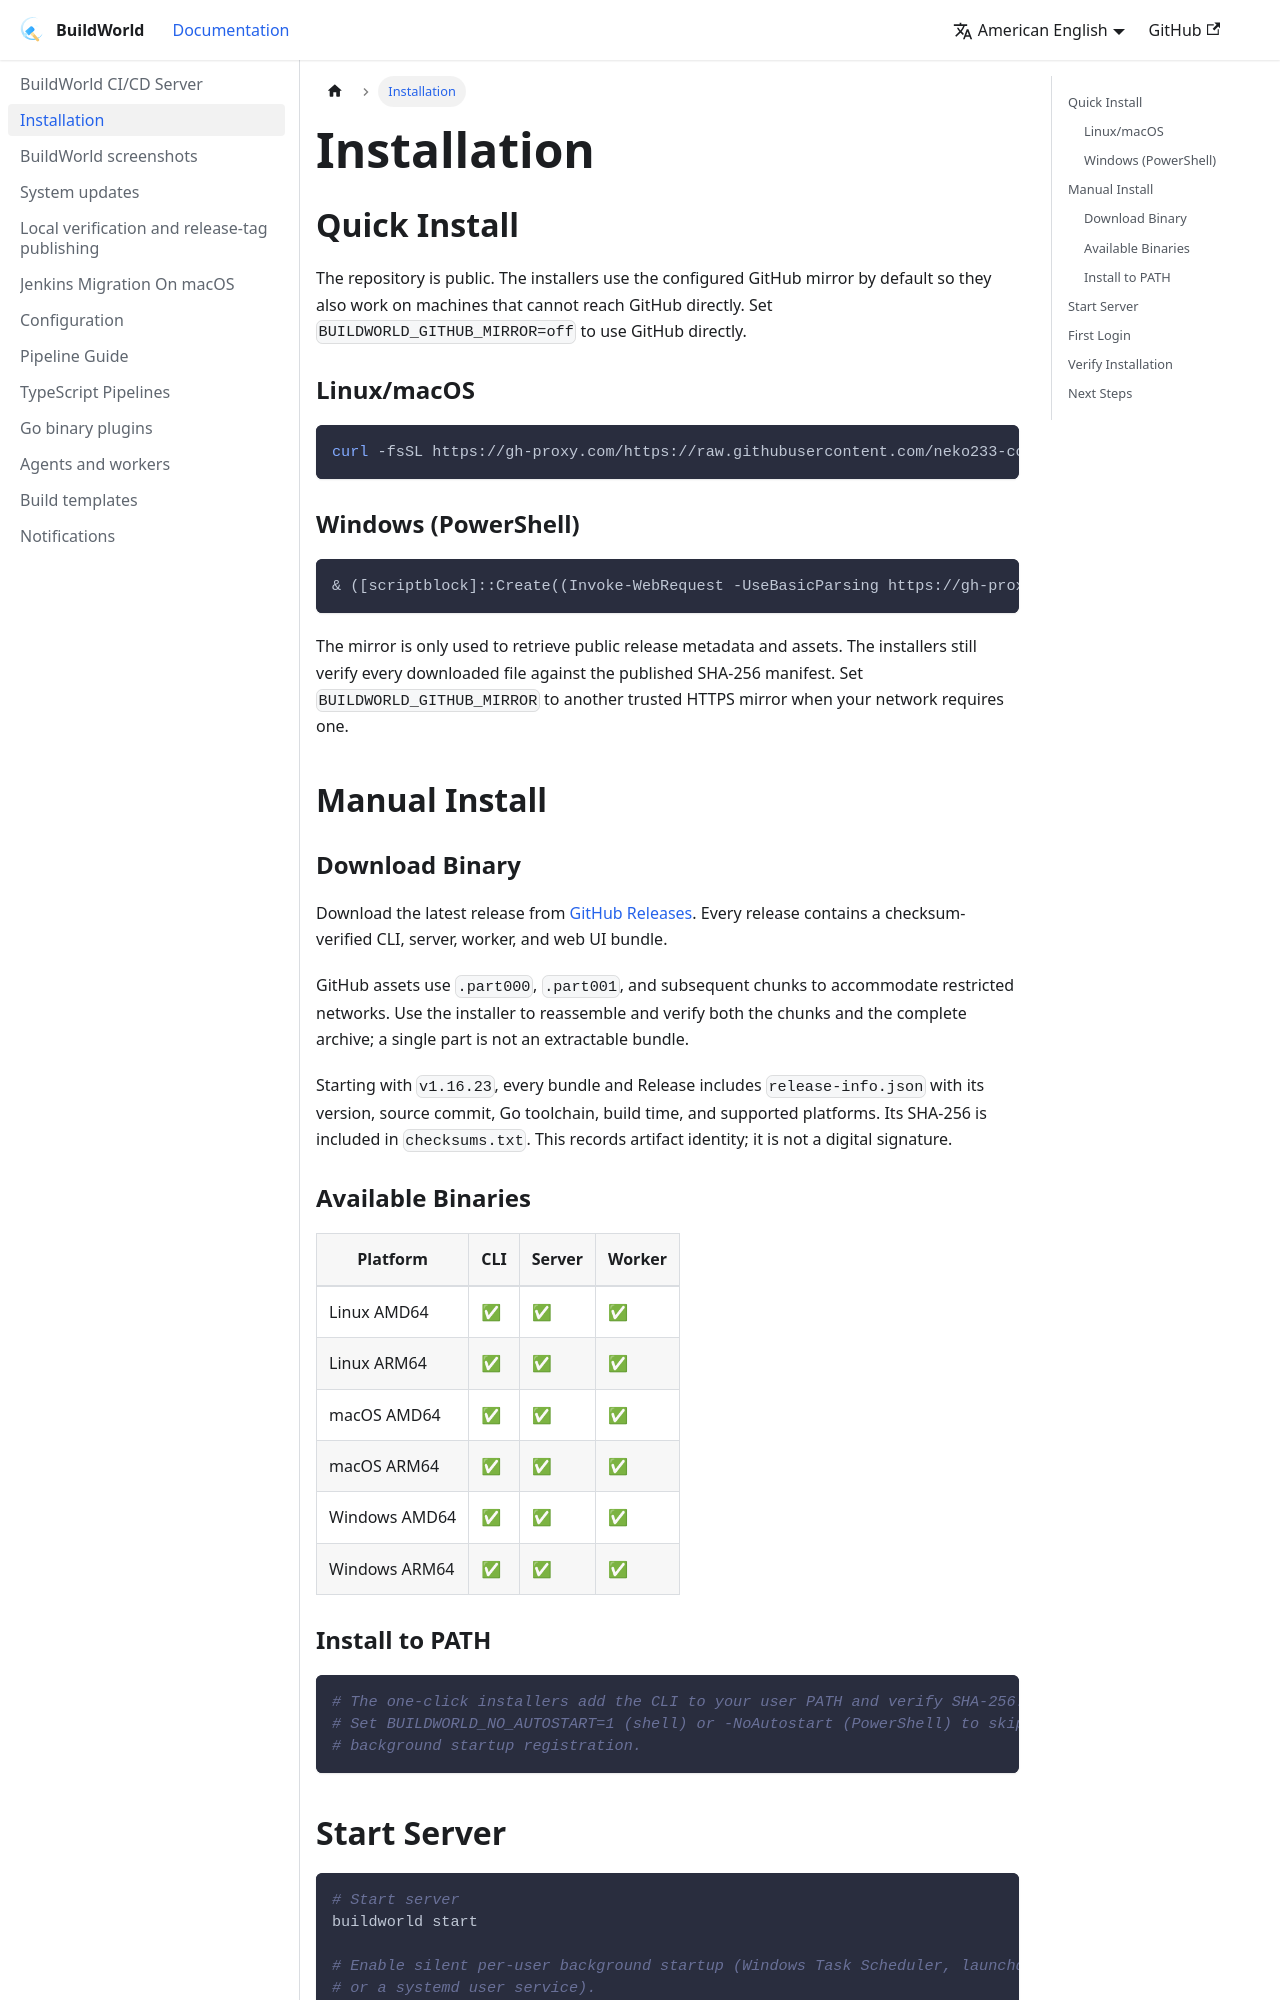

repository: neko233-com/buildworld · page: installation/index.html · generator: docusaurus

---
sidebar_position: 2
---

# Installation

## Quick Install

The repository is public. The installers use the configured GitHub mirror by
default so they also work on machines that cannot reach GitHub directly.
Set `BUILDWORLD_GITHUB_MIRROR=off` to use GitHub directly.

### Linux/macOS

```bash
curl -fsSL https://gh-proxy.com/https://raw.githubusercontent.com/neko233-com/buildworld/main/scripts/install.sh | sh
```

### Windows (PowerShell)

```powershell
& ([scriptblock]::Create((Invoke-WebRequest -UseBasicParsing https://gh-proxy.com/https://raw.githubusercontent.com/neko233-com/buildworld/main/scripts/install.ps1).Content))
```

The mirror is only used to retrieve public release metadata and assets. The
installers still verify every downloaded file against the published SHA-256
manifest. Set `BUILDWORLD_GITHUB_MIRROR` to another trusted HTTPS mirror when
your network requires one.

## Manual Install

### Download Binary

Download the latest release from [GitHub Releases](https://github.com/neko233-com/buildworld/releases). Every release contains a checksum-verified CLI, server, worker, and web UI bundle.

GitHub assets use `.part000`, `.part001`, and subsequent chunks to accommodate
restricted networks. Use the installer to reassemble and verify both the chunks
and the complete archive; a single part is not an extractable bundle.

Starting with `v1.16.23`, every bundle and Release includes `release-info.json`
with its version, source commit, Go toolchain, build time, and supported platforms.
Its SHA-256 is included in `checksums.txt`. This records artifact identity; it is
not a digital signature.
